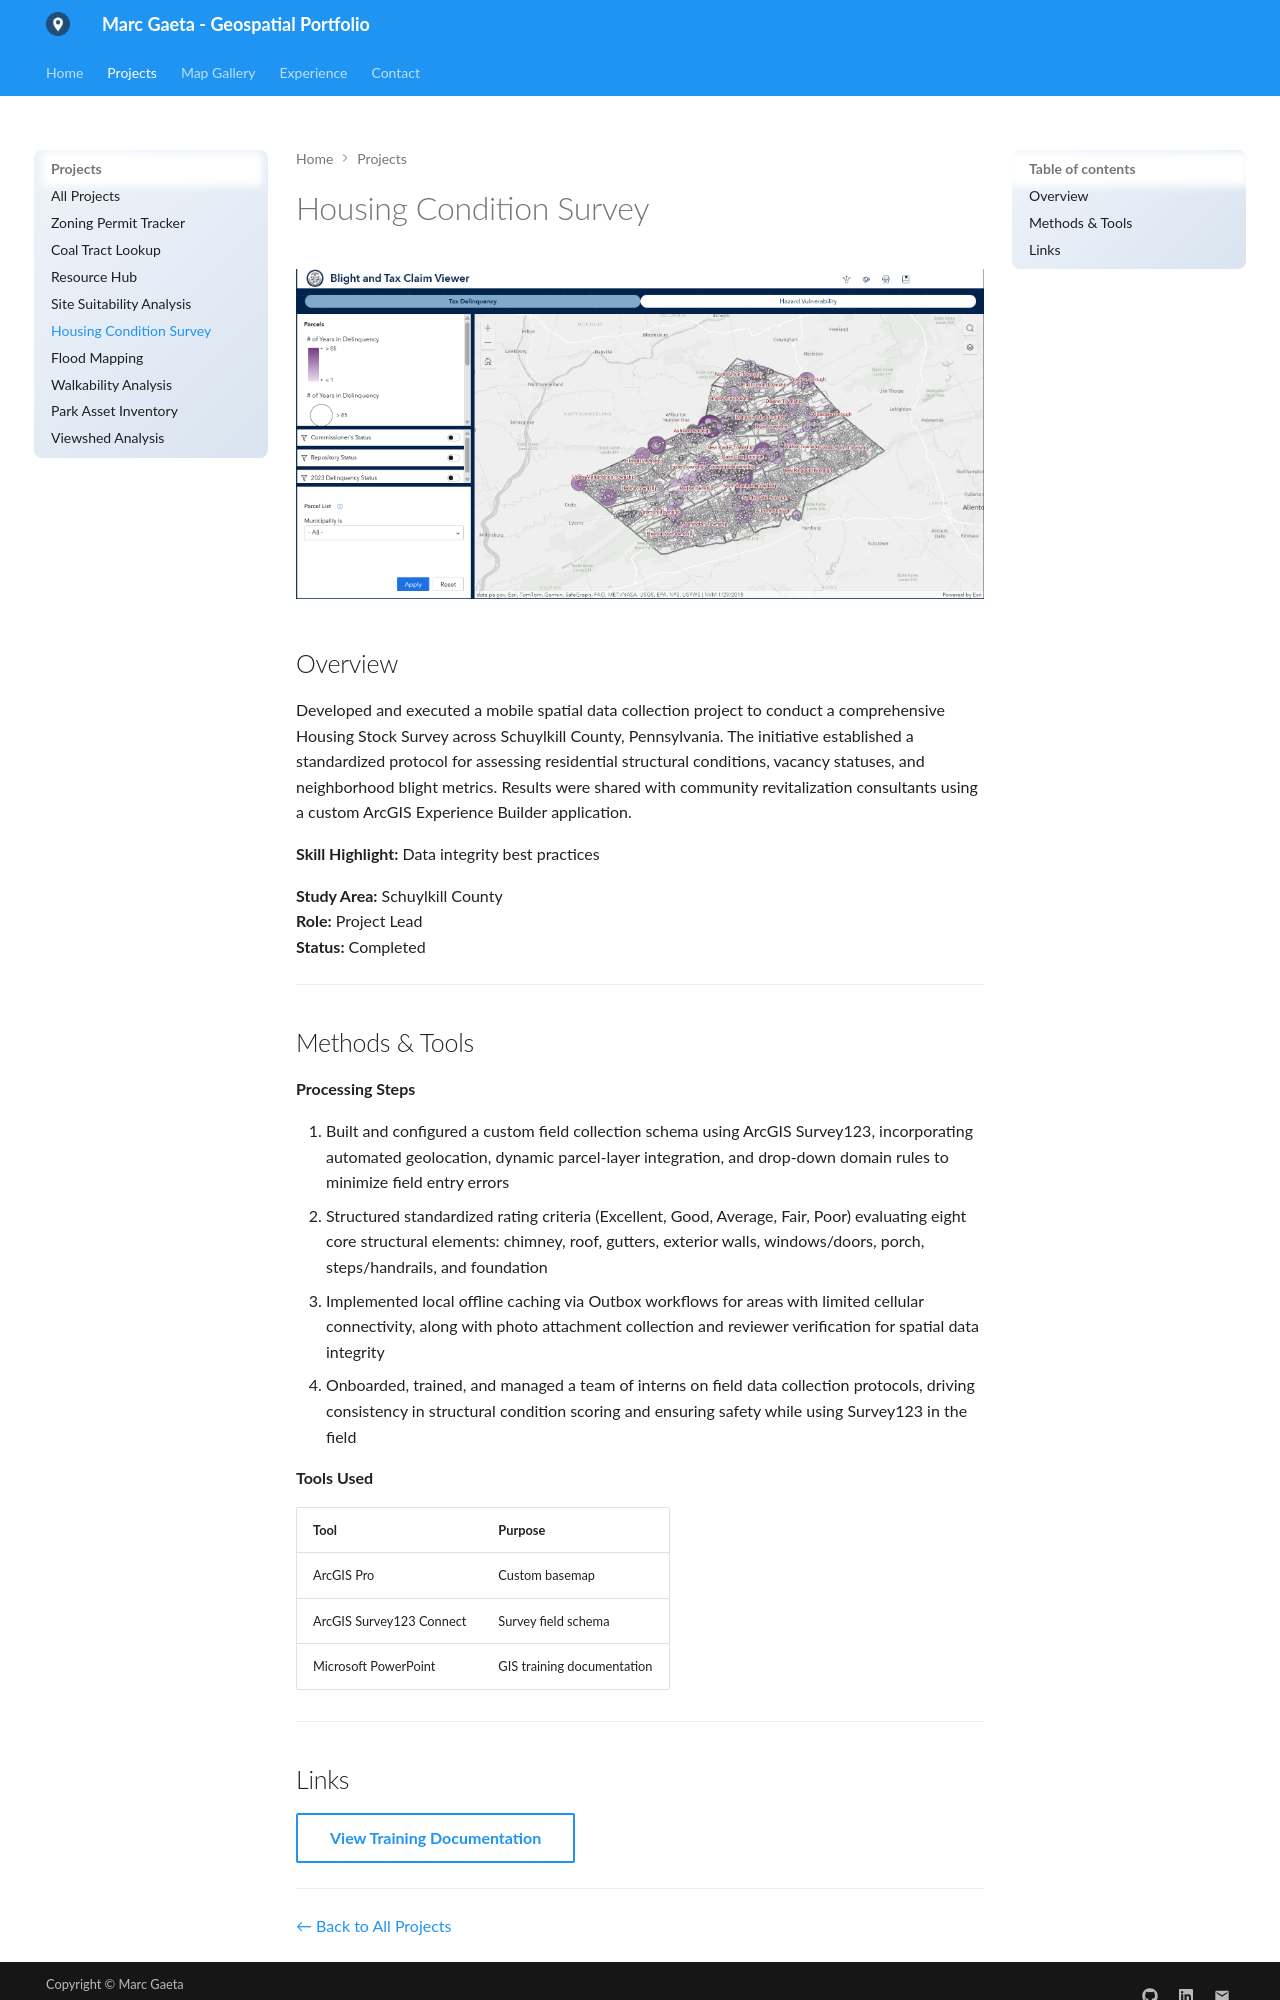

repository: marcgaeta/gis-portfolio · page: projects/housing-survey/index.html · generator: mkdocs

# Housing Condition Survey

![Project overview image](../assets/images/housing-survey.png)

## Overview

Developed and executed a mobile spatial data collection project to conduct a comprehensive Housing Stock Survey across Schuylkill County, Pennsylvania. The initiative established a standardized protocol for assessing residential structural conditions, vacancy statuses, and neighborhood blight metrics. Results were shared with community revitalization consultants using a custom ArcGIS Experience Builder application.

**Skill Highlight:** Data integrity best practices

**Study Area:** Schuylkill County  
**Role:** Project Lead  
**Status:** Completed

---

## Methods & Tools

**Processing Steps**

1. Built and configured a custom field collection schema using ArcGIS Survey123, incorporating automated geolocation, dynamic parcel-layer integration, and drop-down domain rules to minimize field entry errors
2. Structured standardized rating criteria (Excellent, Good, Average, Fair, Poor) evaluating eight core structural elements: chimney, roof, gutters, exterior walls, windows/doors, porch, steps/handrails, and foundation
3. Implemented local offline caching via Outbox workflows for areas with limited cellular connectivity, along with photo attachment collection and reviewer verification for spatial data integrity
4. Onboarded, trained, and managed a team of interns on field data collection protocols, driving consistency in structural condition scoring and ensuring safety while using Survey123 in the field

**Tools Used**

| Tool | Purpose |
|------|---------|
| ArcGIS Pro | Custom basemap |
| ArcGIS Survey123 Connect | Survey field schema |
| Microsoft PowerPoint | GIS training documentation |

---
